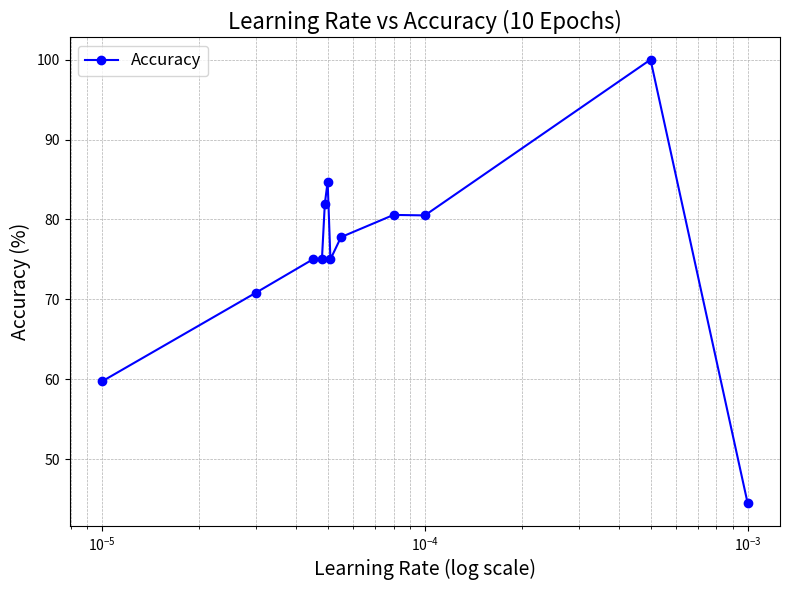
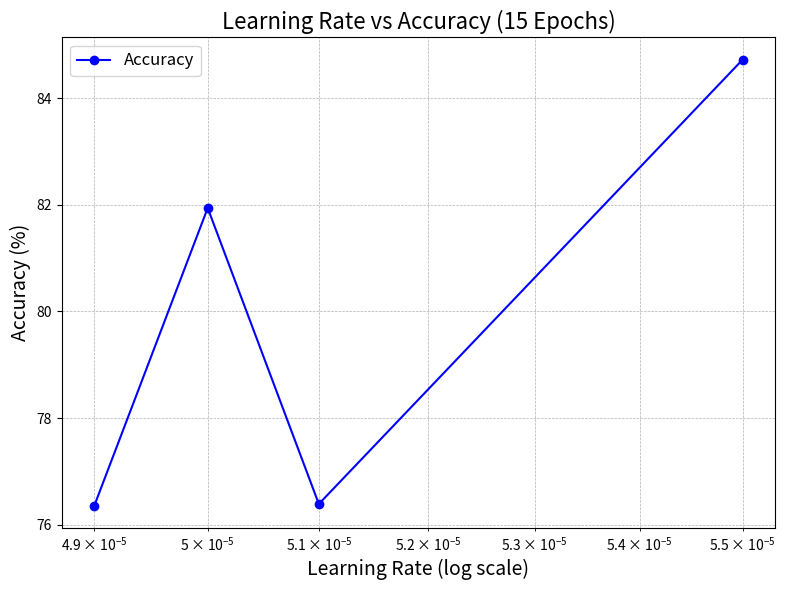
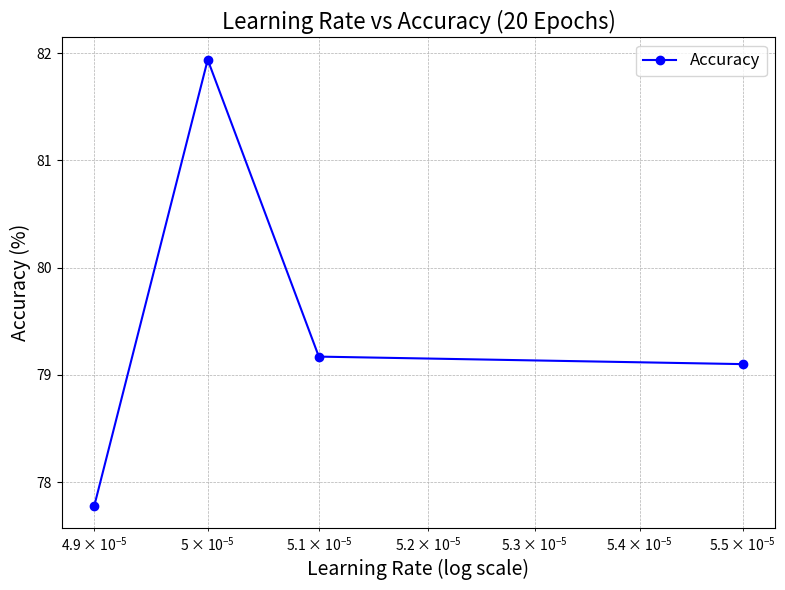
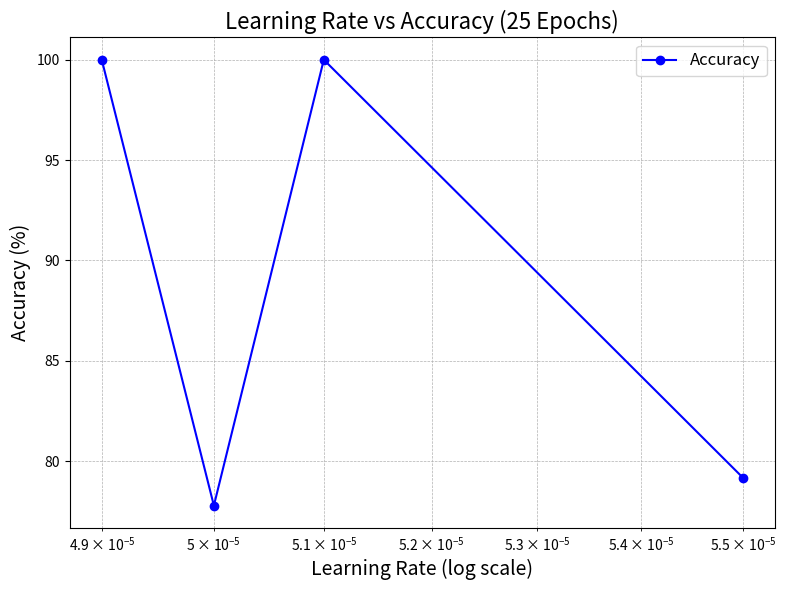

Python code for these plots, in order:
import matplotlib.pyplot as plt
import numpy as np

# Function to plot data
def plot_learning_rate_vs_accuracy(data, title):
    learning_rates = list(data.keys())
    accuracy_values = [np.mean(accuracies) for accuracies in data.values()]

    # Sort the data for better visualization
    sorted_indices = np.argsort(learning_rates)
    learning_rates = np.array(learning_rates)[sorted_indices]
    accuracy_values = np.array(accuracy_values)[sorted_indices]

    # Plotting
    plt.figure(figsize=(8, 6))
    plt.plot(learning_rates, accuracy_values, marker='o', linestyle='-', color='b', label='Accuracy')
    plt.xscale('log')
    plt.title(title, fontsize=16)
    plt.xlabel('Learning Rate (log scale)', fontsize=14)
    plt.ylabel('Accuracy (%)', fontsize=14)
    plt.grid(True, which="both", linestyle="--", linewidth=0.5)
    plt.legend(fontsize=12)
    plt.tight_layout()
    plt.show()

    # Input data: dict of learning rates vs the accuracy

learning_rate_data_10 = {
    0.00001: [59.72],
    0.00003: [70.83],
    0.000045: [75.00],
    0.000048: [75.00],
    0.000049: [81.94],
    0.00005: [84.72],
    0.000051: [75.00],
    0.000055: [77.78],
    0.00008: [80.56],
    0.0001: [80.50],
    0.0005: [100],
    0.001: [44.44]
}

plot_learning_rate_vs_accuracy(learning_rate_data_10, 'Learning Rate vs Accuracy (10 Epochs)')

learning_rate_data_15 = {
    0.000049: [76.36],
    0.00005: [81.94],
    0.000051: [76.39],
    0.000055: [84.72]
}

plot_learning_rate_vs_accuracy(learning_rate_data_15, 'Learning Rate vs Accuracy (15 Epochs)')


learning_rate_data_20 = {
    0.000049: [77.78],
    0.00005: [81.94],
    0.000051: [79.17],
    0.000055: [79.10]
}
plot_learning_rate_vs_accuracy(learning_rate_data_20, 'Learning Rate vs Accuracy (20 Epochs)')


learning_rate_data_25 = {
    0.000049: [100],
    0.00005: [77.78],
    0.000051: [100],
    0.000055: [79.17]
}
plot_learning_rate_vs_accuracy(learning_rate_data_25, 'Learning Rate vs Accuracy (25 Epochs)')